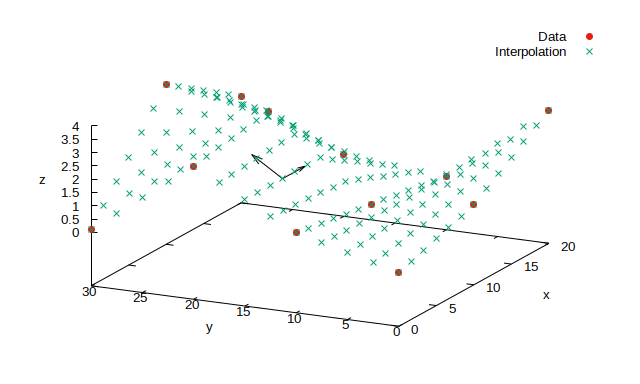

The table this chart was drawn from, first rows:
0.000000, 0.000000, 0.000000, 0.100000, 0.100000
0.000000, 2.5, 0.25, 0.0625, 0.1
0.000000, 5, 0.5, 0.025, 0.1
0.000000, 7.5, 0.75, -0.0125, 0.1
0.000000, 10, 1, -0.05, 0.2
0.000000, 12.5, 1.5, -0.025, 0.2
0.000000, 15, 2, 0.000000, 0.2
0.000000, 17.5, 2.5, 0.025, 0.2
0.000000, 20, 3, 0.05, -0.29
0.000000, 22.5, 2.275, 0.135, -0.29
0.000000, 25, 1.55, 0.22, -0.29
0.000000, 27.5, 0.825, 0.305, -0.29
0.000000, 30, 0.1, 0.39, -0.29
1.667, 0.000000, 0.1667, 0.1, 0.075
1.667, 2.5, 0.3542, 0.0625, 0.075
1.667, 5, 0.5417, 0.025, 0.075
1.667, 7.5, 0.7292, -0.0125, 0.075
1.667, 10, 0.9167, -0.05, 0.2167
1.667, 12.5, 1.458, -0.025, 0.2167
1.667, 15, 2, 0.000000, 0.2167
1.667, 17.5, 2.542, 0.025, 0.2167
1.667, 20, 3.083, 0.05, -0.2333
1.667, 22.5, 2.5, 0.135, -0.2333
1.667, 25, 1.917, 0.22, -0.2333
1.667, 27.5, 1.333, 0.305, -0.2333
1.667, 30, 0.75, 0.39, -0.2333
3.333, 0.000000, 0.3333, 0.1, 0.05
3.333, 2.5, 0.4583, 0.0625, 0.05
3.333, 5, 0.5833, 0.025, 0.05
3.333, 7.5, 0.7083, -0.0125, 0.05
3.333, 10, 0.8333, -0.05, 0.2333
3.333, 12.5, 1.417, -0.025, 0.2333
3.333, 15, 2, 0.000000, 0.2333
3.333, 17.5, 2.583, 0.025, 0.2333
3.333, 20, 3.167, 0.05, -0.1767
3.333, 22.5, 2.725, 0.135, -0.1767
3.333, 25, 2.283, 0.22, -0.1767
3.333, 27.5, 1.842, 0.305, -0.1767
3.333, 30, 1.4, 0.39, -0.1767
5, 0.000000, 0.5, 0.1, 0.025
5, 2.5, 0.5625, 0.0625, 0.025
5, 5, 0.625, 0.025, 0.025
5, 7.5, 0.6875, -0.0125, 0.025
5, 10, 0.75, -0.05, 0.25
5, 12.5, 1.375, -0.025, 0.25
5, 15, 2, 0.000000, 0.25
5, 17.5, 2.625, 0.025, 0.25
5, 20, 3.25, 0.05, -0.12
5, 22.5, 2.95, 0.135, -0.12
5, 25, 2.65, 0.22, -0.12
5, 27.5, 2.35, 0.305, -0.12
5, 30, 2.05, 0.39, -0.12
6.667, 0.000000, 0.6667, 0.1, -0.000000
6.667, 2.5, 0.6667, 0.0625, -0.000000
6.667, 5, 0.6667, 0.025, -0.000000
6.667, 7.5, 0.6667, -0.0125, -0.000000
6.667, 10, 0.6667, -0.05, 0.2667
6.667, 12.5, 1.333, -0.025, 0.2667
6.667, 15, 2, 0.000000, 0.2667
6.667, 17.5, 2.667, 0.025, 0.2667
6.667, 20, 3.333, 0.05, -0.06333
... 108 more rows
